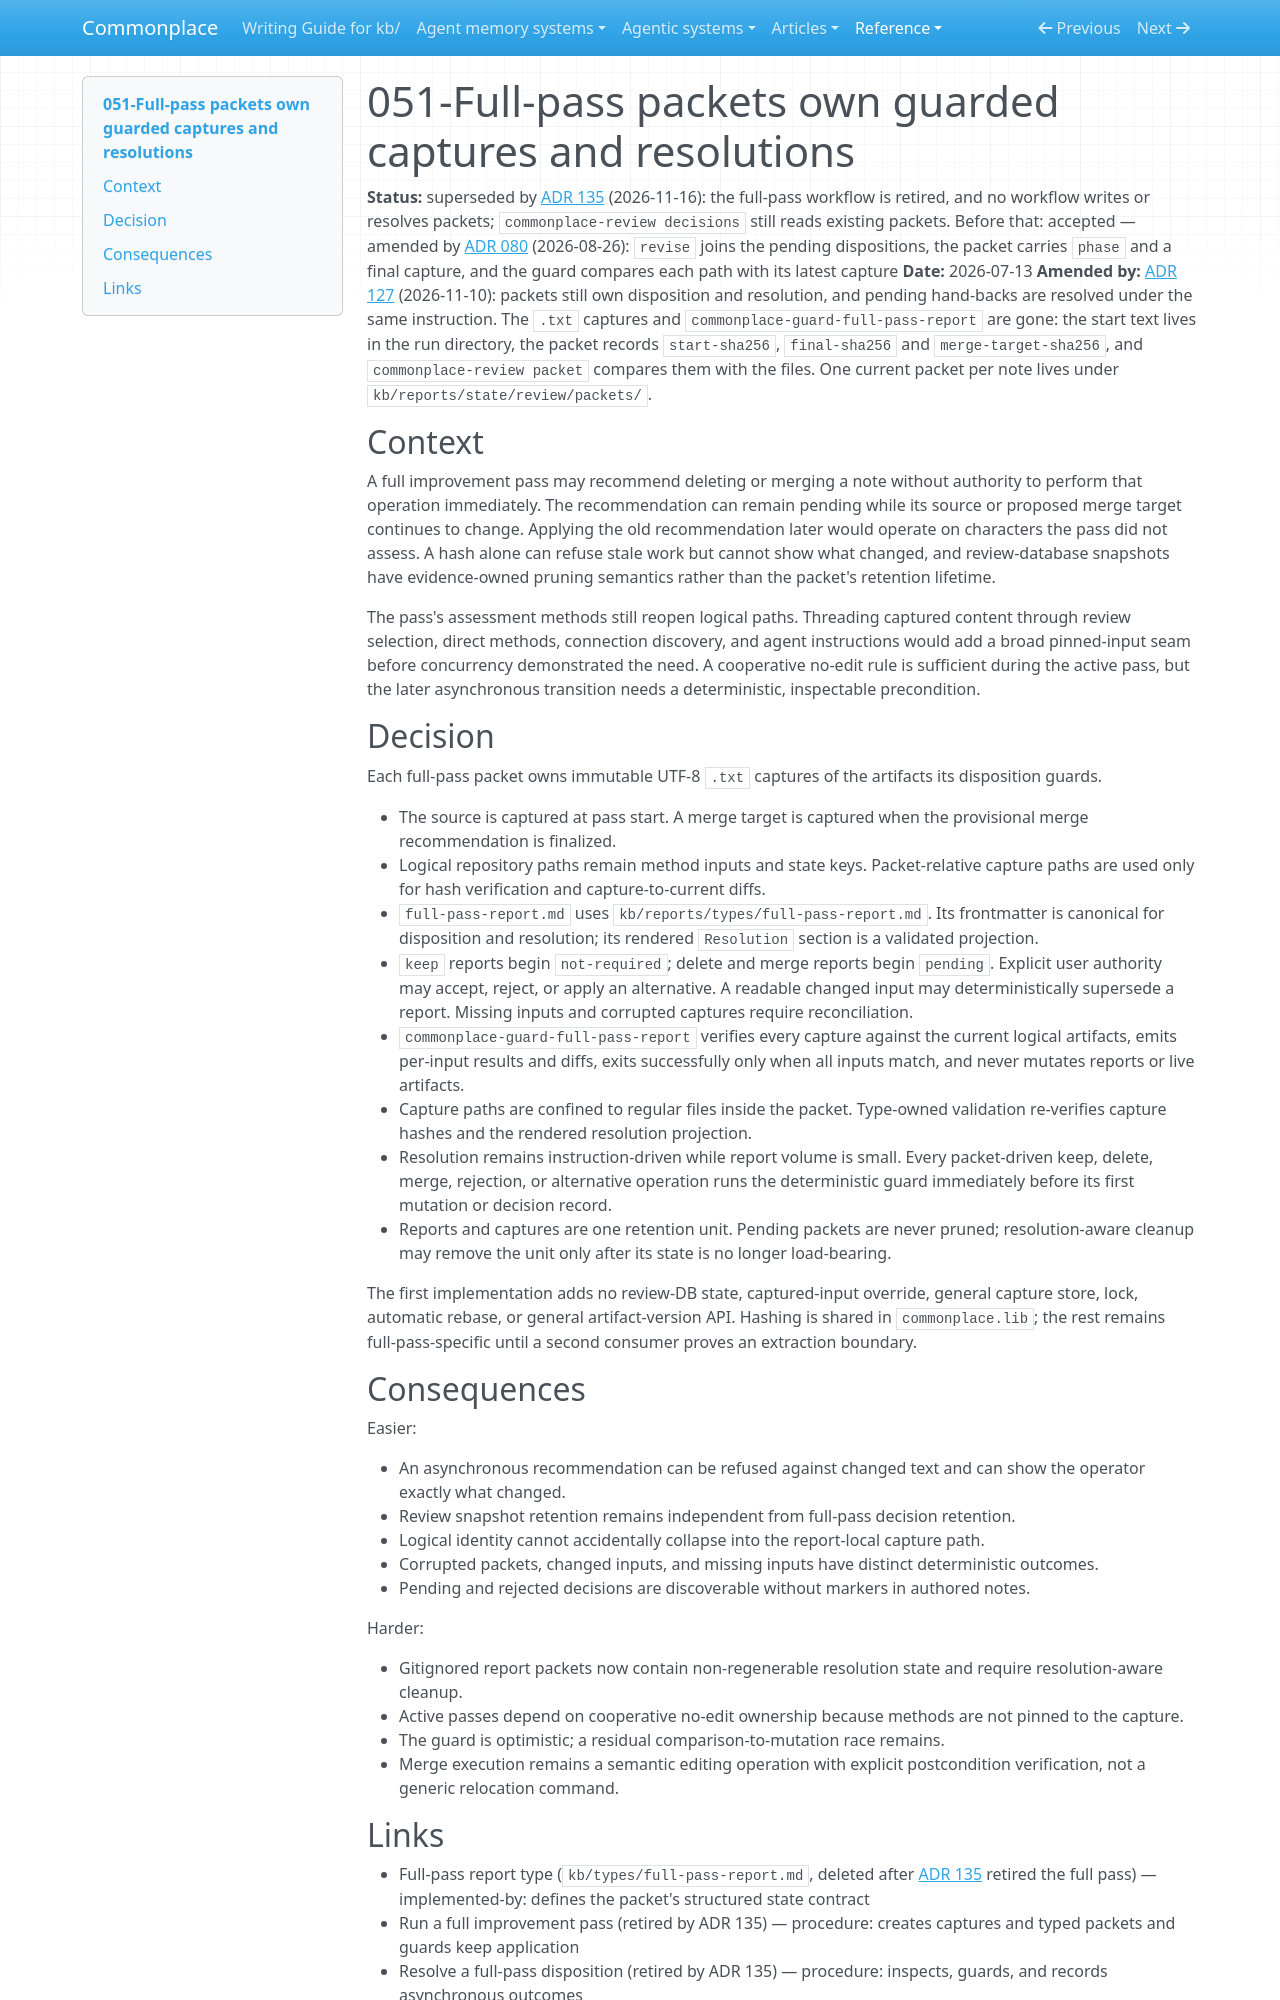

repository: zby/commonplace · page: reference/adr/051-full-pass-packets-own-guarded-captures-and-resolutions/index.html · generator: mkdocs

---
description: Full-pass packets retain guarded start-state captures and authoritative asynchronous disposition resolution
type: reference/types/adr.md
tags: []
status: superseded
---

# 051-Full-pass packets own guarded captures and resolutions

**Status:** superseded by [ADR 135](./135-improvement-procedures-are-three-plans-on-one-runner.md) (2026-11-16): the full-pass workflow is retired, and no workflow writes or resolves packets; `commonplace-review decisions` still reads existing packets. Before that: accepted — amended by [ADR 080](./080-full-passes-hand-claim-changes-back-as-a-pending-revise.md) (2026-08-26): `revise` joins the pending dispositions, the packet carries `phase` and a final capture, and the guard compares each path with its latest capture
**Date:** 2026-07-13
**Amended by:** [ADR 127](./127-review-runs-as-workflows-over-result-files.md) (2026-11-10): packets still own disposition and resolution, and pending hand-backs are resolved under the same instruction. The `.txt` captures and `commonplace-guard-full-pass-report` are gone: the start text lives in the run directory, the packet records `start-sha256`, `final-sha256` and `merge-target-sha256`, and `commonplace-review packet` compares them with the files. One current packet per note lives under `kb/reports/state/review/packets/`.

## Context

A full improvement pass may recommend deleting or merging a note without authority to perform that operation immediately. The recommendation can remain pending while its source or proposed merge target continues to change. Applying the old recommendation later would operate on characters the pass did not assess. A hash alone can refuse stale work but cannot show what changed, and review-database snapshots have evidence-owned pruning semantics rather than the packet's retention lifetime.

The pass's assessment methods still reopen logical paths. Threading captured content through review selection, direct methods, connection discovery, and agent instructions would add a broad pinned-input seam before concurrency demonstrated the need. A cooperative no-edit rule is sufficient during the active pass, but the later asynchronous transition needs a deterministic, inspectable precondition.

## Decision

Each full-pass packet owns immutable UTF-8 `.txt` captures of the artifacts its disposition guards.

- The source is captured at pass start. A merge target is captured when the provisional merge recommendation is finalized.
- Logical repository paths remain method inputs and state keys. Packet-relative capture paths are used only for hash verification and capture-to-current diffs.
- `full-pass-report.md` uses `kb/reports/types/full-pass-report.md`. Its frontmatter is canonical for disposition and resolution; its rendered `Resolution` section is a validated projection.
- `keep` reports begin `not-required`; delete and merge reports begin `pending`. Explicit user authority may accept, reject, or apply an alternative. A readable changed input may deterministically supersede a report. Missing inputs and corrupted captures require reconciliation.
- `commonplace-guard-full-pass-report` verifies every capture against the current logical artifacts, emits per-input results and diffs, exits successfully only when all inputs match, and never mutates reports or live artifacts.
- Capture paths are confined to regular files inside the packet. Type-owned validation re-verifies capture hashes and the rendered resolution projection.
- Resolution remains instruction-driven while report volume is small. Every packet-driven keep, delete, merge, rejection, or alternative operation runs the deterministic guard immediately before its first mutation or decision record.
- Reports and captures are one retention unit. Pending packets are never pruned; resolution-aware cleanup may remove the unit only after its state is no longer load-bearing.

The first implementation adds no review-DB state, captured-input override, general capture store, lock, automatic rebase, or general artifact-version API. Hashing is shared in `commonplace.lib`; the rest remains full-pass-specific until a second consumer proves an extraction boundary.

## Consequences

Easier:

- An asynchronous recommendation can be refused against changed text and can show the operator exactly what changed.
- Review snapshot retention remains independent from full-pass decision retention.
- Logical identity cannot accidentally collapse into the report-local capture path.
- Corrupted packets, changed inputs, and missing inputs have distinct deterministic outcomes.
- Pending and rejected decisions are discoverable without markers in authored notes.

Harder:

- Gitignored report packets now contain non-regenerable resolution state and require resolution-aware cleanup.
- Active passes depend on cooperative no-edit ownership because methods are not pinned to the capture.
- The guard is optimistic; a residual comparison-to-mutation race remains.
- Merge execution remains a semantic editing operation with explicit postcondition verification, not a generic relocation command.
